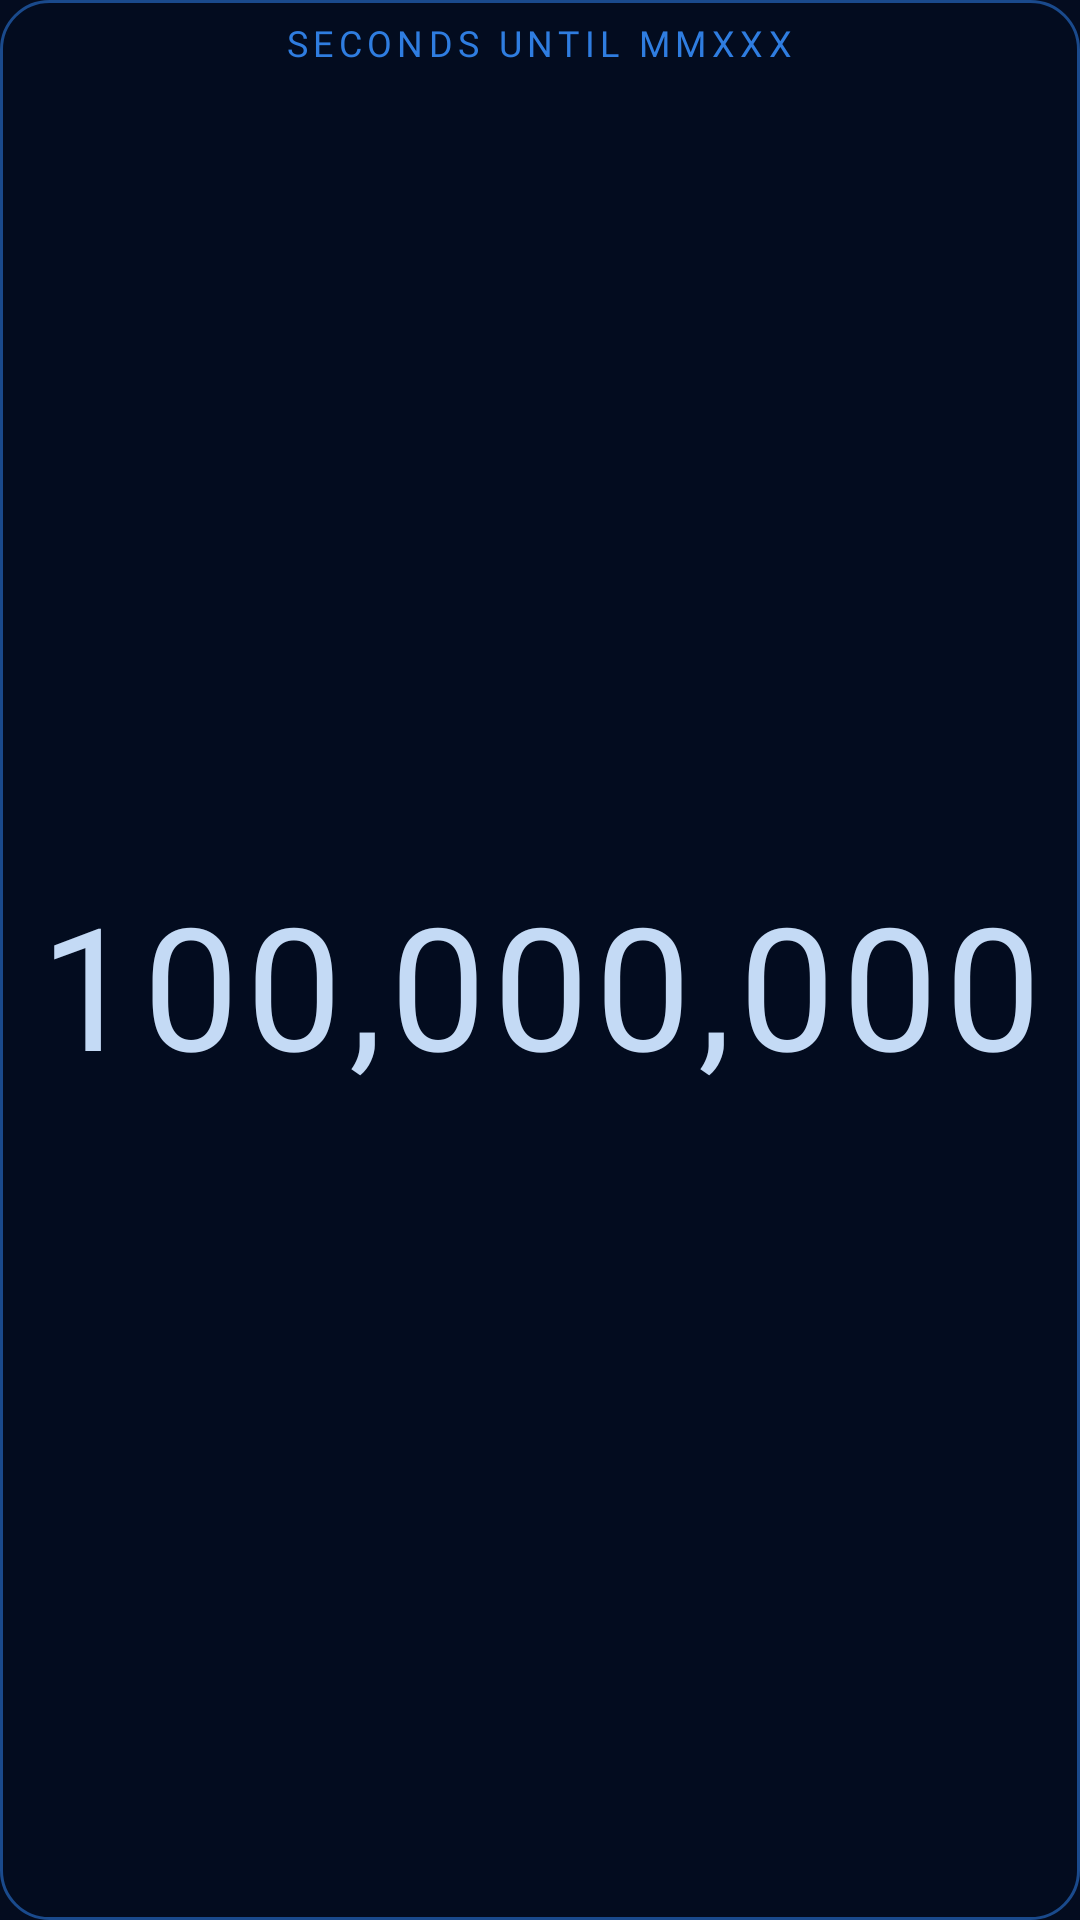

Here is an Android app screen rendered from its layout file. Give the layout XML and the strings, colors and styles it references.
<!-- AndroidManifest.xml: application theme Theme.BreakingFree -->
<!-- res/layout/widget_seconds.xml -->
<?xml version="1.0" encoding="utf-8"?>
<LinearLayout xmlns:android="http://schemas.android.com/apk/res/android"
    android:id="@+id/widget_root"
    android:layout_width="match_parent"
    android:layout_height="match_parent"
    android:background="@drawable/widget_bg"
    android:gravity="center"
    android:orientation="vertical"
    android:paddingStart="12dp"
    android:paddingTop="6dp"
    android:paddingEnd="12dp"
    android:paddingBottom="6dp">

    <TextView
        android:id="@+id/widget_label"
        android:layout_width="wrap_content"
        android:layout_height="wrap_content"
        android:fontFamily="@font/cormorant"
        android:letterSpacing="0.15"
        android:maxLines="1"
        android:text="@string/widget_seconds_label"
        android:textColor="#FF2F7DE0"
        android:textSize="12sp" />

    <TextView
        android:id="@+id/widget_seconds"
        android:layout_width="match_parent"
        android:layout_height="0dp"
        android:layout_weight="1"
        android:autoSizeMaxTextSize="64sp"
        android:autoSizeMinTextSize="12sp"
        android:autoSizeStepGranularity="1sp"
        android:autoSizeTextType="uniform"
        android:fontFamily="@font/cormorant"
        android:gravity="center"
        android:letterSpacing="0.04"
        android:maxLines="1"
        android:text="100,000,000"
        android:textColor="#FFC4DAF5" />
</LinearLayout>
<!-- resources referenced by this layout -->
<resources>
  <!-- drawable widget_bg (drawable) -->
  <?xml version="1.0" encoding="utf-8"?>
  <shape xmlns:android="http://schemas.android.com/apk/res/android" android:shape="rectangle">
      <solid android:color="#F2040C1F" />
      <stroke android:width="1dp" android:color="#FF1A4A8C" />
      <corners android:radius="@dimen/widget_radius" />
  </shape>
  <string name="widget_seconds_label">SECONDS UNTIL MMXXX</string>
  <style name="Theme.BreakingFree" parent="android:Theme.Material.NoActionBar">
          <item name="android:windowBackground">@color/void_black</item>
          <item name="android:statusBarColor">@color/void_black</item>
          <item name="android:navigationBarColor">@color/void_black</item>
          <item name="android:colorAccent">@color/blood_red</item>
      </style>
  <dimen name="widget_radius">16dp</dimen>
  <color name="void_black">#FF040C1F</color>
  <color name="blood_red">#FF2F7DE0</color>
</resources>
